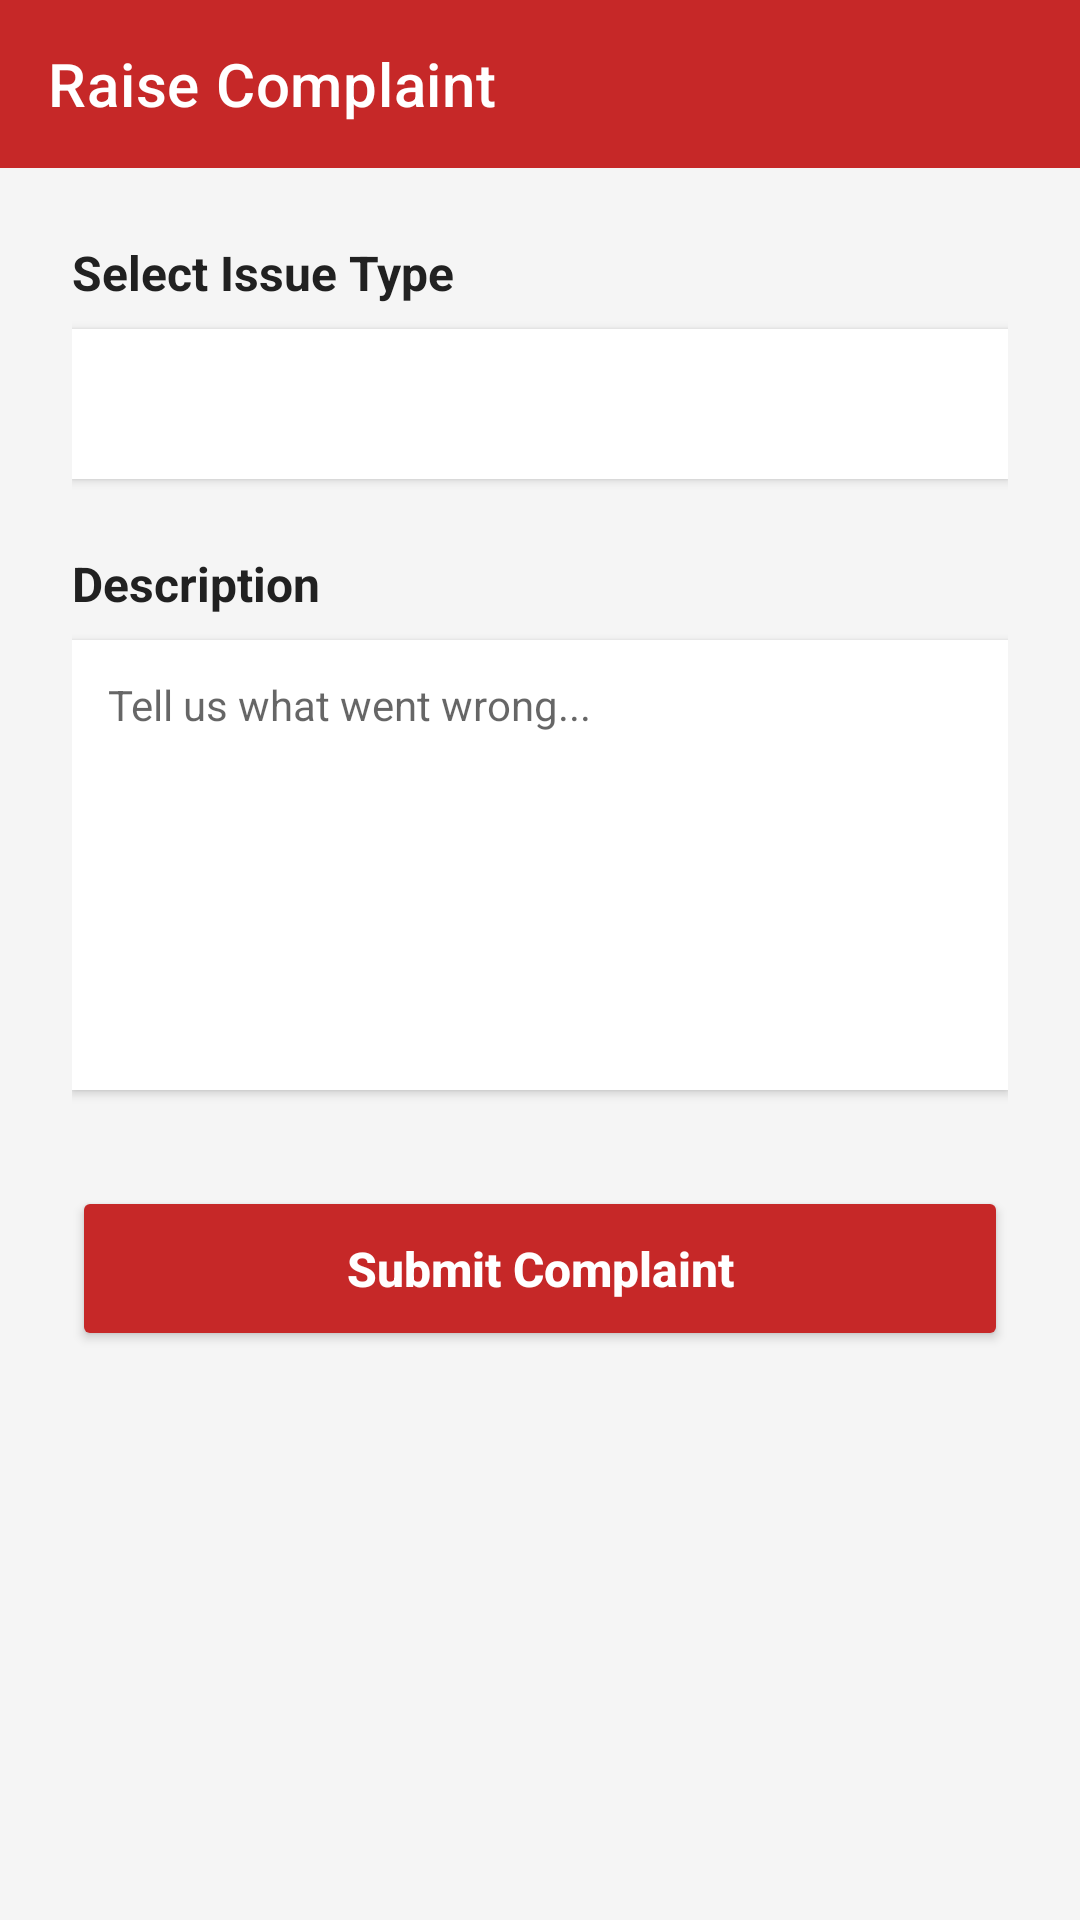

Reconstruct the res/layout file that produces this screen, plus the resources it refers to.
<!-- AndroidManifest.xml: application theme Theme.NmimsCanteenApp -->
<!-- res/layout/activity_complaint.xml -->
<?xml version="1.0" encoding="utf-8"?>
<LinearLayout xmlns:android="http://schemas.android.com/apk/res/android"
    xmlns:app="http://schemas.android.com/apk/res-auto"
    android:layout_width="match_parent"
    android:layout_height="match_parent"
    android:background="@color/light_bg"
    android:orientation="vertical">

    <androidx.appcompat.widget.Toolbar
        android:id="@+id/complaintToolbar"
        android:layout_width="match_parent"
        android:layout_height="?attr/actionBarSize"
        android:background="@color/nmims_red"
        app:title="Raise Complaint"
        app:titleTextColor="@color/white" />

    <LinearLayout
        android:layout_width="match_parent"
        android:layout_height="wrap_content"
        android:orientation="vertical"
        android:padding="24dp">

        <TextView
            android:layout_width="wrap_content"
            android:layout_height="wrap_content"
            android:text="Select Issue Type"
            android:textColor="#212121"
            android:textSize="16sp"
            android:textStyle="bold" />

        <Spinner
            android:id="@+id/issueTypeSpinner"
            android:layout_width="match_parent"
            android:layout_height="50dp"
            android:layout_marginTop="8dp"
            android:background="@android:color/white"
            android:elevation="2dp" />

        <TextView
            android:layout_width="wrap_content"
            android:layout_height="wrap_content"
            android:layout_marginTop="24dp"
            android:text="Description"
            android:textColor="#212121"
            android:textSize="16sp"
            android:textStyle="bold" />

        <EditText
            android:id="@+id/complaintDescriptionEt"
            android:layout_width="match_parent"
            android:layout_height="150dp"
            android:layout_marginTop="8dp"
            android:background="@android:color/white"
            android:elevation="2dp"
            android:gravity="top"
            android:hint="Tell us what went wrong..."
            android:padding="12dp"
            android:textSize="14sp" />

        <Button
            android:id="@+id/btnSubmitComplaint"
            android:layout_width="match_parent"
            android:layout_height="55dp"
            android:layout_marginTop="32dp"
            android:backgroundTint="@color/nmims_red"
            android:text="Submit Complaint"
            android:textAllCaps="false"
            android:textColor="@color/white"
            android:textSize="16sp"
            android:textStyle="bold"
            app:cornerRadius="8dp" />

    </LinearLayout>
</LinearLayout>
<!-- resources referenced by this layout -->
<resources>
  <color name="light_bg">#F5F5F5</color>
  <color name="nmims_red">#C62828</color>
  <color name="white">#FFFFFFFF</color>
  <style name="Theme.NmimsCanteenApp" parent="Base.Theme.NmimsCanteenApp" />
  <style name="Base.Theme.NmimsCanteenApp" parent="Theme.MaterialComponents.DayNight.NoActionBar">
          
      </style>
</resources>
